Image classification data set "cleaned_data" (ChamHerman/mango-ripeness-grading on GitHub). Class labels (3): fully ripe, overripe, unripe.

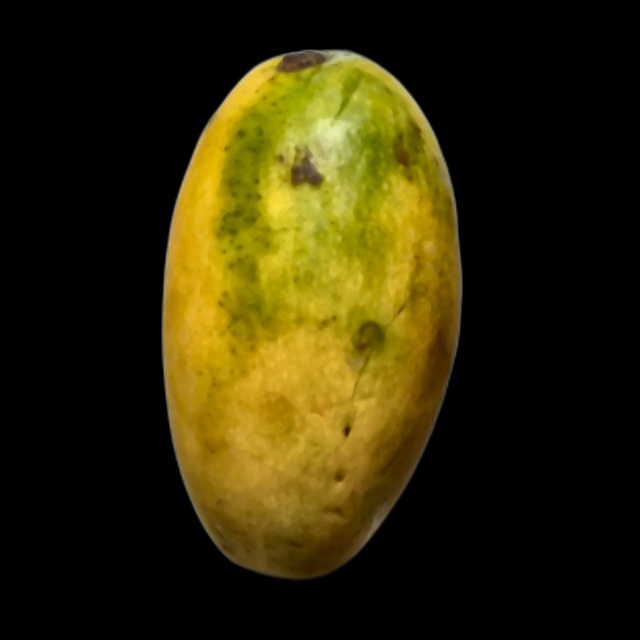
Label: fully ripe

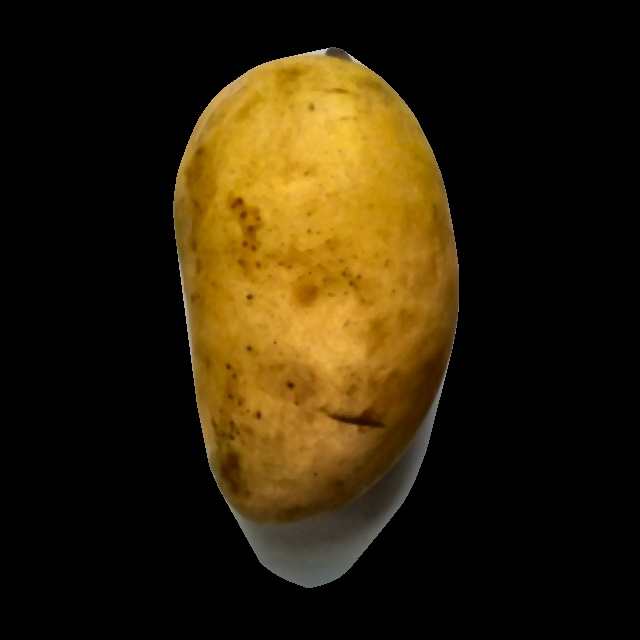
Label: fully ripe

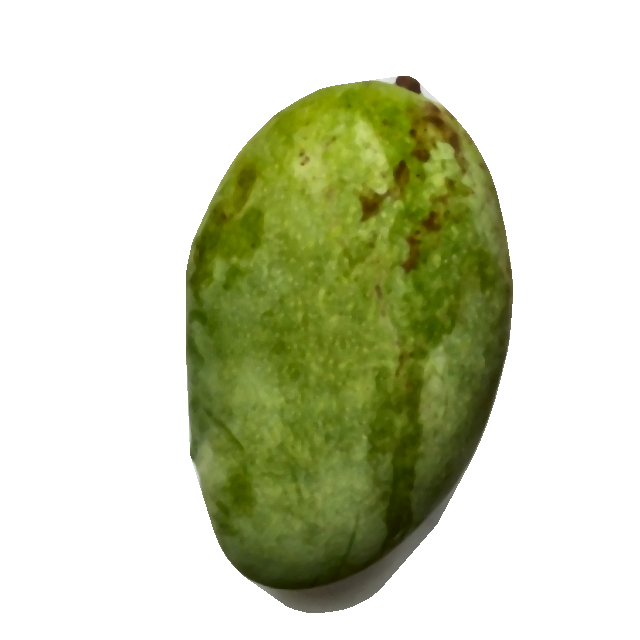
Label: unripe

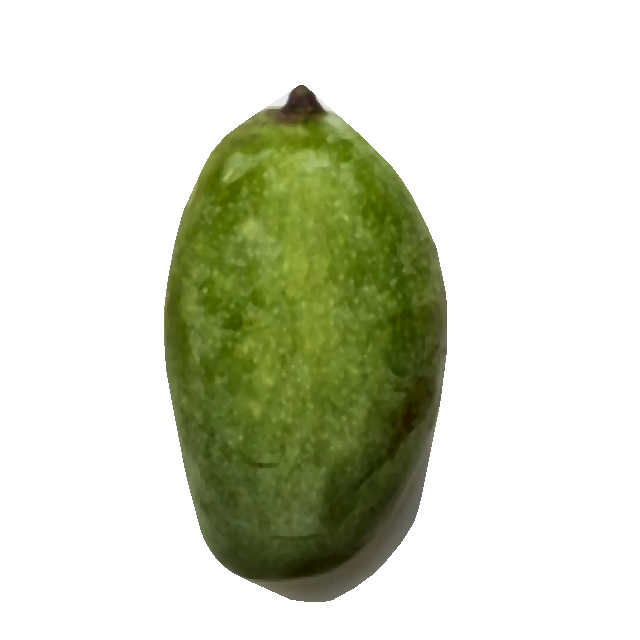
Label: unripe

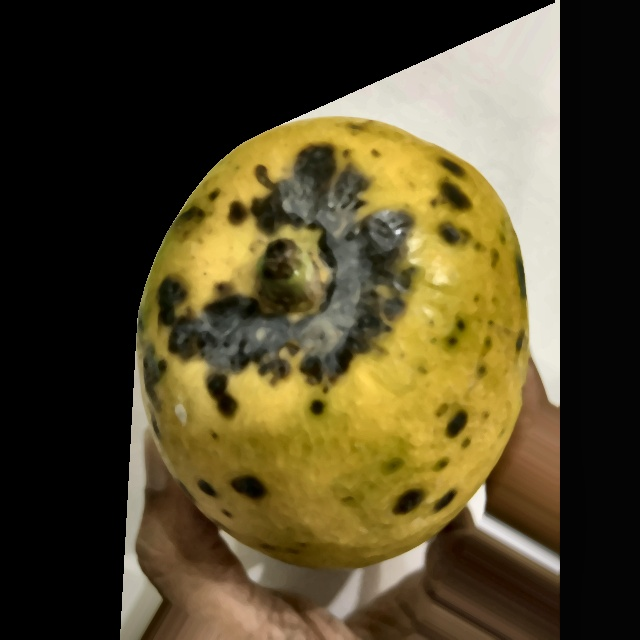
Label: overripe

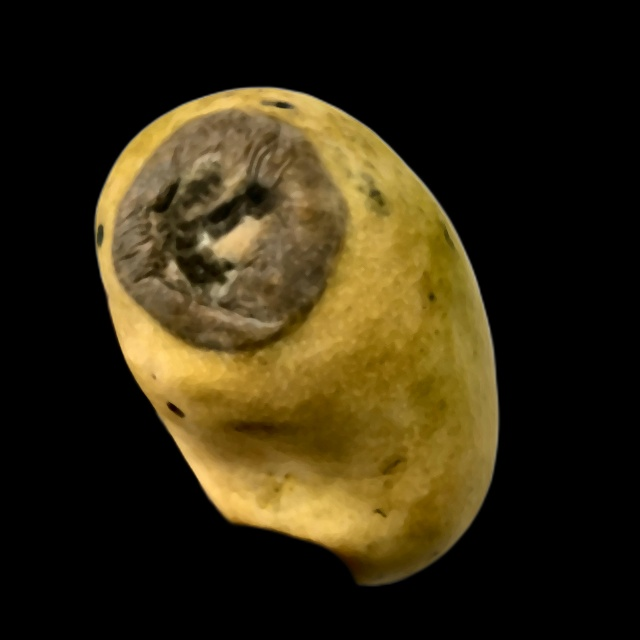
Label: overripe
